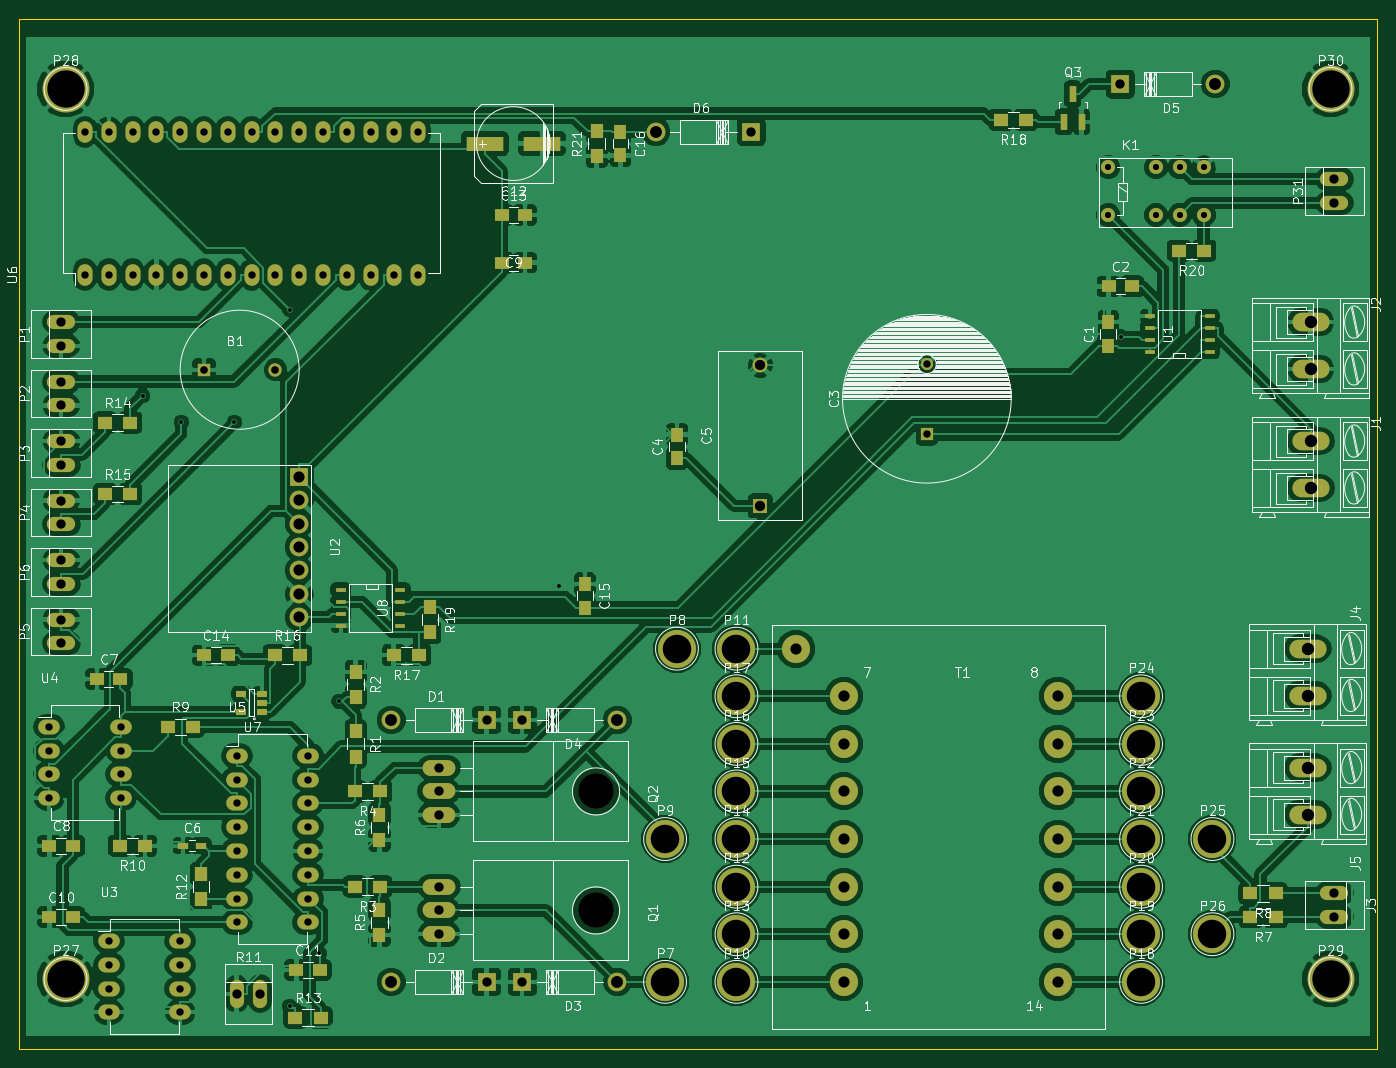
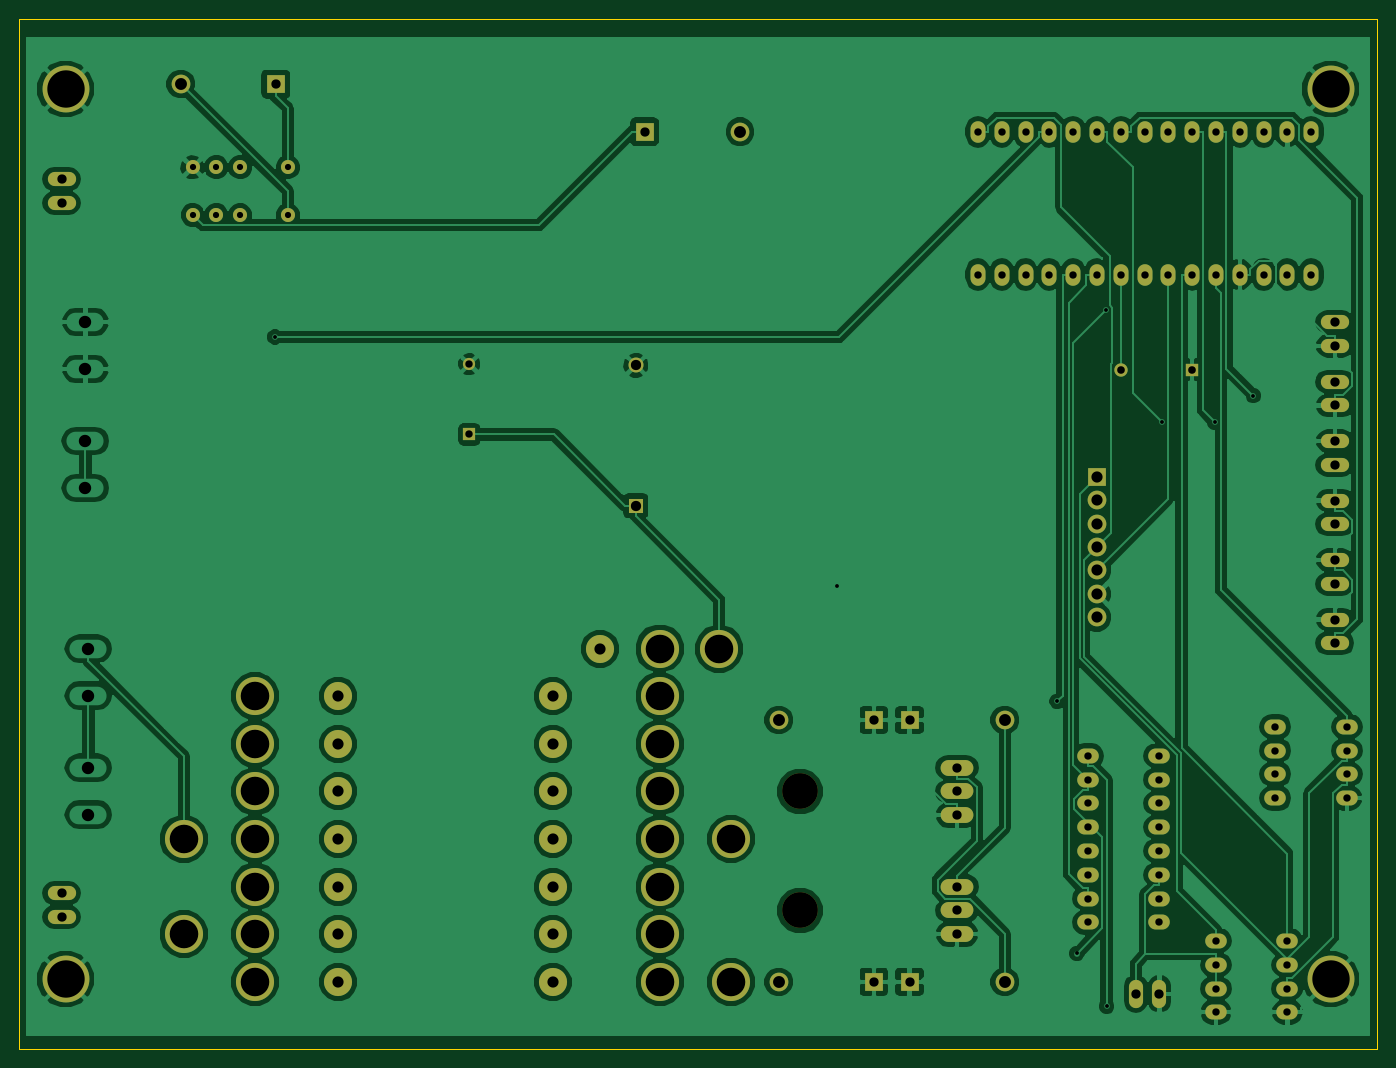
Circuit board: 9 layer files. Board 145.0 x 110.0 mm.
- bottom_copper: Schematic-B_Cu.gbl (162449 bytes)
- bottom_mask: Schematic-B_Mask.gbs (5153 bytes)
- bottom_silk: Schematic-B_SilkS.gbo (306 bytes)
- outline: Schematic-Edge_Cuts.gbr (515 bytes)
- top_copper: Schematic-F_Cu.gtl (273481 bytes)
- top_mask: Schematic-F_Mask.gts (8200 bytes)
- top_silk: Schematic-F_SilkS.gto (115899 bytes)
- drill: Schematic-NPTH.drl (224 bytes)
- drill: Schematic.drl (2920 bytes)

=== bottom_copper: Schematic-B_Cu.gbl (162449 bytes, source omitted) ===
=== bottom_mask: Schematic-B_Mask.gbs ===
G04 #@! TF.FileFunction,Soldermask,Bot*
%FSLAX46Y46*%
G04 Gerber Fmt 4.6, Leading zero omitted, Abs format (unit mm)*
G04 Created by KiCad (PCBNEW (after 2015-mar-04 BZR unknown)-product) date 9/14/2015 9:21:43 PM*
%MOMM*%
G01*
G04 APERTURE LIST*
%ADD10C,0.100000*%
%ADD11R,1.422400X1.422400*%
%ADD12C,1.422400*%
%ADD13R,1.300000X1.300000*%
%ADD14C,1.300000*%
%ADD15R,1.600000X1.600000*%
%ADD16C,1.600000*%
%ADD17C,1.998980*%
%ADD18R,1.998980X1.998980*%
%ADD19C,4.064000*%
%ADD20C,2.999740*%
%ADD21R,2.000000X2.000000*%
%ADD22C,2.000000*%
%ADD23O,2.300000X1.600000*%
%ADD24O,1.600000X2.300000*%
%ADD25O,3.500120X1.699260*%
%ADD26C,3.799840*%
%ADD27O,3.014980X1.506220*%
%ADD28O,1.506220X3.014980*%
%ADD29C,5.000000*%
%ADD30C,1.500000*%
G04 APERTURE END LIST*
D10*
D11*
X64770000Y-77470000D03*
D12*
X72390000Y-77470000D03*
D13*
X141920000Y-84380000D03*
D14*
X141920000Y-76880000D03*
D15*
X124140000Y-92000000D03*
D16*
X124140000Y-77000000D03*
D17*
X84770000Y-114862540D03*
D18*
X94930000Y-114862540D03*
D17*
X84770000Y-142802540D03*
D18*
X94930000Y-142802540D03*
D17*
X108900000Y-142797460D03*
D18*
X98740000Y-142797460D03*
D17*
X108900000Y-114857460D03*
D18*
X98740000Y-114857460D03*
D19*
X113980000Y-142800000D03*
X115250000Y-107240000D03*
X113980000Y-127560000D03*
X121600000Y-142800000D03*
X121600000Y-107240000D03*
X121600000Y-132640000D03*
X121600000Y-137720000D03*
X121600000Y-127560000D03*
X121600000Y-122480000D03*
X121600000Y-117400000D03*
X121600000Y-112320000D03*
X164780000Y-142800000D03*
X164780000Y-137720000D03*
X164780000Y-132640000D03*
X164780000Y-127560000D03*
X164780000Y-122480000D03*
X164780000Y-117400000D03*
X164780000Y-112320000D03*
X172400000Y-127560000D03*
X172400000Y-137720000D03*
D20*
X133030000Y-142800000D03*
X133030000Y-137720000D03*
X133030000Y-132640000D03*
X133030000Y-127560000D03*
X133030000Y-122480000D03*
X133030000Y-117400000D03*
X133030000Y-112320000D03*
X155890000Y-112320000D03*
X155890000Y-117400000D03*
X155890000Y-122480000D03*
X155890000Y-127560000D03*
X155890000Y-132640000D03*
X155890000Y-137720000D03*
X155890000Y-142800000D03*
X127950000Y-107240000D03*
D21*
X74930000Y-88900000D03*
D22*
X74930000Y-91393000D03*
X74930000Y-93893000D03*
X74930000Y-96393000D03*
X74930000Y-98893000D03*
X74930000Y-101393000D03*
X74930000Y-103893000D03*
D23*
X54610000Y-138430000D03*
X54610000Y-140970000D03*
X54610000Y-143510000D03*
X54610000Y-146050000D03*
X62230000Y-146050000D03*
X62230000Y-143510000D03*
X62230000Y-140970000D03*
X62230000Y-138430000D03*
X48260000Y-115570000D03*
X48260000Y-118110000D03*
X48260000Y-120650000D03*
X48260000Y-123190000D03*
X55880000Y-123190000D03*
X55880000Y-120650000D03*
X55880000Y-118110000D03*
X55880000Y-115570000D03*
X68260000Y-118670000D03*
X68260000Y-121210000D03*
X68260000Y-123750000D03*
X68260000Y-126290000D03*
X68260000Y-128830000D03*
X68260000Y-131370000D03*
X68260000Y-133910000D03*
X68260000Y-136450000D03*
X75880000Y-136450000D03*
X75880000Y-133910000D03*
X75880000Y-131370000D03*
X75880000Y-128830000D03*
X75880000Y-126290000D03*
X75880000Y-123750000D03*
X75880000Y-121210000D03*
X75880000Y-118670000D03*
D24*
X52070000Y-67310000D03*
X54610000Y-67310000D03*
X57150000Y-67310000D03*
X59690000Y-67310000D03*
X62230000Y-67310000D03*
X64770000Y-67310000D03*
X67310000Y-67310000D03*
X69850000Y-67310000D03*
X72390000Y-67310000D03*
X74930000Y-67310000D03*
X77470000Y-67310000D03*
X80010000Y-67310000D03*
X82550000Y-67310000D03*
X85090000Y-67310000D03*
X87630000Y-67310000D03*
X87630000Y-52070000D03*
X85090000Y-52070000D03*
X82550000Y-52070000D03*
X80010000Y-52070000D03*
X77470000Y-52070000D03*
X74930000Y-52070000D03*
X72390000Y-52070000D03*
X69850000Y-52070000D03*
X67310000Y-52070000D03*
X64770000Y-52070000D03*
X62230000Y-52070000D03*
X59690000Y-52070000D03*
X57150000Y-52070000D03*
X54610000Y-52070000D03*
X52070000Y-52070000D03*
D25*
X89850000Y-135180000D03*
X89850000Y-132640000D03*
X89850000Y-137720000D03*
D26*
X106614000Y-135180000D03*
D25*
X89850000Y-122480000D03*
X89850000Y-119940000D03*
X89850000Y-125020000D03*
D26*
X106614000Y-122480000D03*
D27*
X185420000Y-133350000D03*
X185420000Y-135890000D03*
X49530000Y-74930000D03*
X49530000Y-72390000D03*
X49530000Y-81280000D03*
X49530000Y-78740000D03*
X49530000Y-87630000D03*
X49530000Y-85090000D03*
X49530000Y-93980000D03*
X49530000Y-91440000D03*
X49530000Y-106680000D03*
X49530000Y-104140000D03*
X49530000Y-100330000D03*
X49530000Y-97790000D03*
D28*
X68260000Y-144070000D03*
X70800000Y-144070000D03*
D29*
X50000000Y-142500000D03*
X50000000Y-47500000D03*
X185000000Y-142500000D03*
X185000000Y-47500000D03*
D17*
X172720000Y-46987460D03*
D18*
X162560000Y-46987460D03*
D17*
X113030000Y-52072540D03*
D18*
X123190000Y-52072540D03*
D30*
X161290000Y-55880000D03*
X161290000Y-60960000D03*
X166370000Y-60960000D03*
X168910000Y-60960000D03*
X171450000Y-60960000D03*
X166370000Y-55880000D03*
X168910000Y-55880000D03*
X171450000Y-55880000D03*
D27*
X185420000Y-59690000D03*
X185420000Y-57150000D03*
M02*

=== bottom_silk: Schematic-B_SilkS.gbo ===
G04 #@! TF.FileFunction,Legend,Bot*
%FSLAX46Y46*%
G04 Gerber Fmt 4.6, Leading zero omitted, Abs format (unit mm)*
G04 Created by KiCad (PCBNEW (after 2015-mar-04 BZR unknown)-product) date 9/14/2015 9:21:43 PM*
%MOMM*%
G01*
G04 APERTURE LIST*
%ADD10C,0.100000*%
G04 APERTURE END LIST*
D10*
M02*

=== outline: Schematic-Edge_Cuts.gbr ===
G04 #@! TF.FileFunction,Profile,NP*
%FSLAX46Y46*%
G04 Gerber Fmt 4.6, Leading zero omitted, Abs format (unit mm)*
G04 Created by KiCad (PCBNEW (after 2015-mar-04 BZR unknown)-product) date 9/22/2015 11:28:52 PM*
%MOMM*%
G01*
G04 APERTURE LIST*
%ADD10C,0.100000*%
G04 APERTURE END LIST*
D10*
X45000000Y-40000000D02*
X45000000Y-150000000D01*
X190000000Y-40000000D02*
X45000000Y-40000000D01*
X190000000Y-150000000D02*
X190000000Y-40000000D01*
X45000000Y-150000000D02*
X190000000Y-150000000D01*
M02*

=== top_copper: Schematic-F_Cu.gtl (273481 bytes, source omitted) ===
=== top_mask: Schematic-F_Mask.gts (8200 bytes, source omitted) ===
=== top_silk: Schematic-F_SilkS.gto (115899 bytes, source omitted) ===
=== drill: Schematic-NPTH.drl ===
M48
;DRILL file {kicad (after 2015-mar-04 BZR unknown)-product} date 9/14/2015 9:21:54 PM
;FORMAT={-:-/ absolute / inch / decimal}
FMAT,2
INCH,TZ
T1C0.150
%
G90
G05
M72
T1
X4.1974Y-4.822
X4.1974Y-5.322
T0
M30

=== drill: Schematic.drl ===
M48
;DRILL file {kicad (after 2015-mar-04 BZR unknown)-product} date 9/14/2015 9:21:54 PM
;FORMAT={-:-/ absolute / inch / decimal}
FMAT,2
INCH,TZ
T1C0.016
T2C0.026
T3C0.031
T4C0.032
T5C0.039
T6C0.039
T7C0.043
T8C0.047
T9C0.047
T10C0.050
T11C0.052
T12C0.120
T13C0.157
%
G90
G05
M72
T1
X2.2927Y-3.1587
X2.4547Y-3.2711
X2.678Y-3.2711
X2.9096Y-5.7254
X2.9124Y-2.799
X3.0346Y-5.5029
X3.1173Y-4.4437
X4.0427Y-3.9578
X6.4045Y-2.9123
T2
X6.35Y-2.2
X6.35Y-2.4
X6.55Y-2.2
X6.55Y-2.4
X6.65Y-2.2
X6.65Y-2.4
X6.75Y-2.2
X6.75Y-2.4
T3
X1.9Y-4.55
X1.9Y-4.65
X1.9Y-4.75
X1.9Y-4.85
X2.05Y-2.05
X2.05Y-2.65
X2.15Y-2.05
X2.15Y-2.65
X2.15Y-5.45
X2.15Y-5.55
X2.15Y-5.65
X2.15Y-5.75
X2.2Y-4.55
X2.2Y-4.65
X2.2Y-4.75
X2.2Y-4.85
X2.25Y-2.05
X2.25Y-2.65
X2.35Y-2.05
X2.35Y-2.65
X2.45Y-2.05
X2.45Y-2.65
X2.45Y-5.45
X2.45Y-5.55
X2.45Y-5.65
X2.45Y-5.75
X2.55Y-2.05
X2.55Y-2.65
X2.65Y-2.05
X2.65Y-2.65
X2.6874Y-4.672
X2.6874Y-4.772
X2.6874Y-4.872
X2.6874Y-4.972
X2.6874Y-5.072
X2.6874Y-5.172
X2.6874Y-5.272
X2.6874Y-5.372
X2.75Y-2.05
X2.75Y-2.65
X2.85Y-2.05
X2.85Y-2.65
X2.95Y-2.05
X2.95Y-2.65
X2.9874Y-4.672
X2.9874Y-4.772
X2.9874Y-4.872
X2.9874Y-4.972
X2.9874Y-5.072
X2.9874Y-5.172
X2.9874Y-5.272
X2.9874Y-5.372
X3.05Y-2.05
X3.05Y-2.65
X3.15Y-2.05
X3.15Y-2.65
X3.25Y-2.05
X3.25Y-2.65
X3.35Y-2.05
X3.35Y-2.65
X3.45Y-2.05
X3.45Y-2.65
X5.5874Y-3.0268
X5.5874Y-3.322
T4
X2.55Y-3.05
X2.85Y-3.05
T5
X1.95Y-2.85
X1.95Y-2.95
X1.95Y-3.1
X1.95Y-3.2
X1.95Y-3.35
X1.95Y-3.45
X1.95Y-3.6
X1.95Y-3.7
X1.95Y-3.85
X1.95Y-3.95
X1.95Y-4.1
X1.95Y-4.2
X2.6874Y-5.672
X2.7874Y-5.672
X7.3Y-2.25
X7.3Y-2.35
X7.3Y-5.25
X7.3Y-5.35
T6
X3.5374Y-4.722
X3.5374Y-4.822
X3.5374Y-4.922
X3.5374Y-5.222
X3.5374Y-5.322
X3.5374Y-5.422
X3.7374Y-4.5221
X3.7374Y-5.6221
X3.8874Y-4.5219
X3.8874Y-5.6219
X4.85Y-2.0501
X6.4Y-1.8499
T7
X4.8874Y-3.0315
X4.8874Y-3.622
T8
X5.0374Y-4.222
X5.2374Y-4.422
X5.2374Y-4.622
X5.2374Y-4.822
X5.2374Y-5.022
X5.2374Y-5.222
X5.2374Y-5.422
X5.2374Y-5.622
X6.1374Y-4.422
X6.1374Y-4.622
X6.1374Y-4.822
X6.1374Y-5.022
X6.1374Y-5.222
X6.1374Y-5.422
X6.1374Y-5.622
T9
X2.95Y-3.5
X2.95Y-3.5981
X2.95Y-3.6966
X2.95Y-3.795
X2.95Y-3.8934
X2.95Y-3.9919
X2.95Y-4.0903
T10
X3.3374Y-4.5221
X3.3374Y-5.6221
X4.2874Y-4.5219
X4.2874Y-5.6219
X4.45Y-2.0501
X6.8Y-1.8499
T11
X7.1874Y-4.222
X7.1874Y-4.4189
X7.1874Y-4.722
X7.1874Y-4.9189
X7.2Y-2.85
X7.2Y-3.0469
X7.2Y-3.35
X7.2Y-3.5469
T12
X4.4874Y-5.022
X4.4874Y-5.622
X4.5374Y-4.222
X4.7874Y-4.222
X4.7874Y-4.422
X4.7874Y-4.622
X4.7874Y-4.822
X4.7874Y-5.022
X4.7874Y-5.222
X4.7874Y-5.422
X4.7874Y-5.622
X6.4874Y-4.422
X6.4874Y-4.622
X6.4874Y-4.822
X6.4874Y-5.022
X6.4874Y-5.222
X6.4874Y-5.422
X6.4874Y-5.622
X6.7874Y-5.022
X6.7874Y-5.422
T13
X1.9685Y-1.8701
X1.9685Y-5.6102
X7.2835Y-1.8701
X7.2835Y-5.6102
T0
M30

